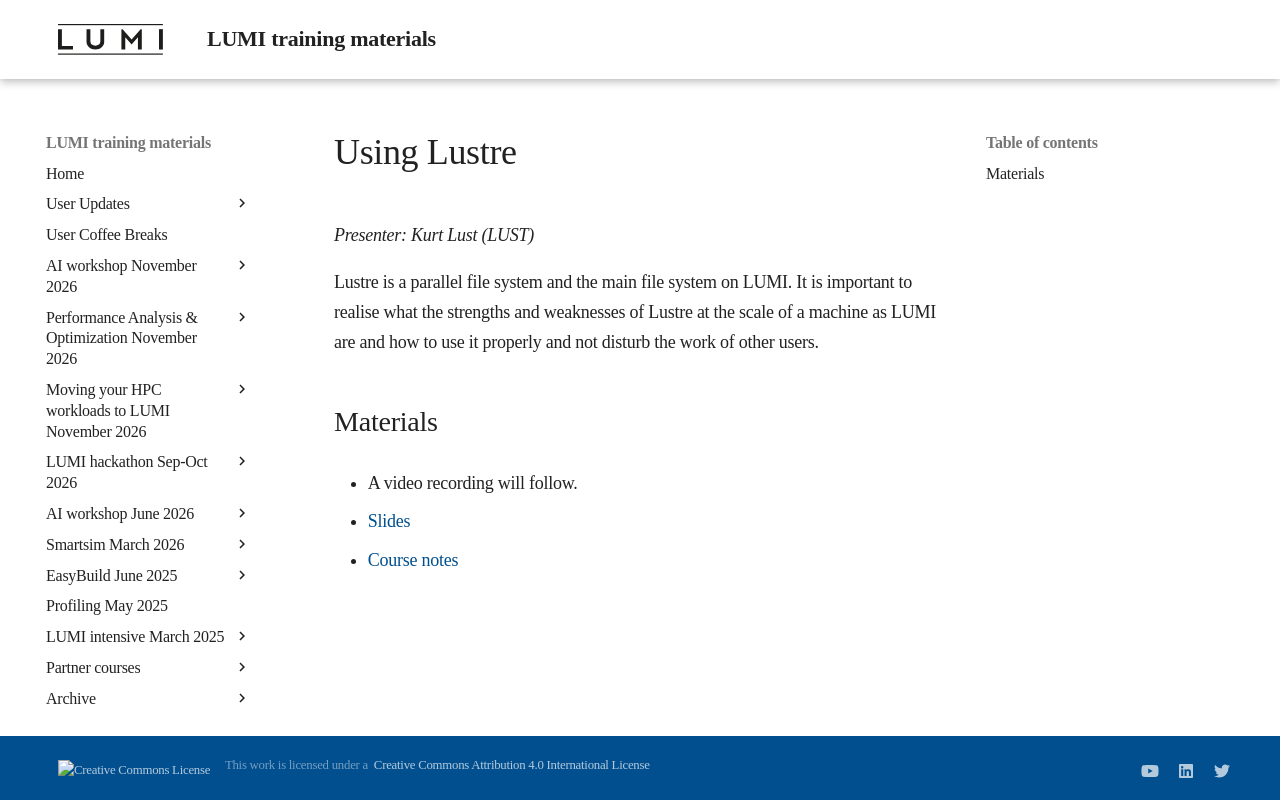

repository: Lumi-supercomputer/LUMI-training-materials · page: 2day-next/M08-Lustre/index.html · generator: mkdocs

# Using Lustre

*Presenter: Kurt Lust (LUST)*

Lustre is a parallel file system and the main file system on LUMI.
It is important to realise what the strengths and weaknesses of Lustre at the
scale of a machine as LUMI are and how to use it properly and not disturb the
work of other users.


## Materials

<!--
Materials will be made available after the lecture
-->

<!--
<video src="https://462000265.lumidata.eu/2day-next/recordings/08-Lustre.mp4" controls="controls">
</video>
-->
-   A video recording will follow.

-   [Slides](https://462000265.lumidata.eu/2day-next/files/LUMI-2day-next-08-Lustre.pdf)

-   [Course notes](08-Lustre.md)
